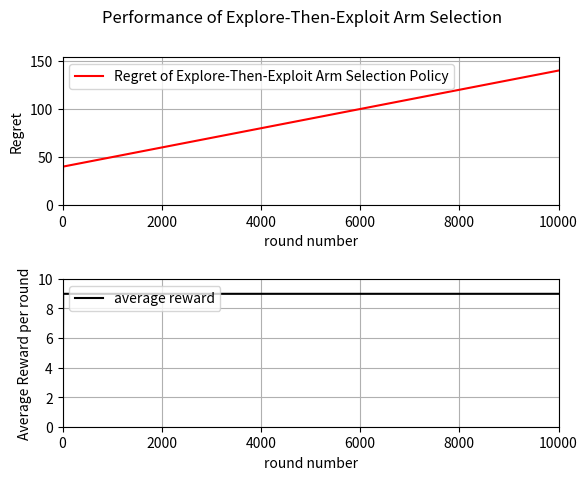

Source code (Python):
"""
CMSC5728 Programming Assignment #2
[redacted]
Date:   10/28/2024
"""
import random
import numpy as np
import math
import matplotlib.pyplot as plt
from scipy.stats import bernoulli


def cal_uni_expectation(upper, lower):
    """
    Target: calculate the expectation of the input uniform distribution
    Return: return the expectation
    """
    return (upper + lower) / 2

def arm_selection_ete_policy(num_of_arms, exploration_phase, current_best_arm, pull_counts, rewards):
    """
    Target: Conduct the Explore-Then-Exploit selection algorithm to simulate the multi-arm bandit
    Return: Return selected arm with the current algorithm
    """
    if exploration_phase:
        # In the exploration phase, try each arm once
        select_arm = np.random.randint(num_of_arms, size=1)[0]
        pull_counts[select_arm] += 1
    else:
        # In the exploitation phase, always choose the best arm
        select_arm = current_best_arm
        pull_counts[select_arm] += 1
    return select_arm


if __name__ == "__main__":
    print("=======================Explore-Then-Exploit algorithm=======================")
    # parameters
    num_of_arms = 10                            # number of arms
    winning_parameters = np.array([tuple([0,2]), tuple([1,3]), tuple([2,4]), tuple([3,9]), tuple([4,6]), tuple([8,10]), tuple([3,5]), tuple([4,10]), tuple([5,7]), tuple([6,8])])
    exploration_phase_length = num_of_arms      # number of rounds in the exploration phase
    T = 10000					                # number of rounds to simulate
    total_iteration = 200                       # number of iterations to the MAB simulation

    # Initialize arrays to store the number of pulls and rewards for each arm
    pull_counts = np.zeros(num_of_arms, dtype=int)
    rewards = np.zeros(num_of_arms, dtype=float)

    # reward in each round average by # of iteration
    reward_round_iteration = np.zeros((T), dtype=int)

    # Initialize the best arm as the first arm
    current_best_arm = 0
    current_best_reward = cal_uni_expectation(winning_parameters[current_best_arm][1], winning_parameters[current_best_arm][0])

    for iteration_count in range(total_iteration):
        exploration_phase = True
        for round in range(T):
            # select the best arm with a specific algorithm
            select_arm = arm_selection_ete_policy(num_of_arms, exploration_phase, current_best_arm, pull_counts, rewards)
            # generate reward for the selected arm
            reward = cal_uni_expectation(winning_parameters[select_arm][1], winning_parameters[select_arm][0])
            reward_round_iteration[round] += reward
            rewards[select_arm] += reward
            if pull_counts[select_arm] == 1:
                # Update the best arm after each arm has been tried once
                if reward > current_best_reward:
                    current_best_arm = select_arm
                    current_best_reward = reward
            if round >= exploration_phase_length - 1:
                exploration_phase = False

    # compute average reward for each round
    average_reward_in_each_round = np.zeros(T, dtype=float)
    for round in range(T):
        average_reward_in_each_round[round] = float(reward_round_iteration[round])/float(total_iteration)
    
    # Let generate X and Y data points to plot it out
    cumulative_optimal_reward = 0.0
    cumulative_reward = 0.0
    X = np.zeros(T, dtype=int)
    Y = np.zeros(T, dtype=float)
    for round in range(T):
        X[round] = round
        cumulative_optimal_reward += cal_uni_expectation(winning_parameters[5][1], winning_parameters[5][0])  # Assuming the optimal arm is the 6th arm
        cumulative_reward += average_reward_in_each_round[round]
        Y[round] = (cumulative_optimal_reward - cumulative_reward)

    print(f'After {T} rounds:\n',
          f'The average cumulative reward is: {cumulative_reward}\n',
          f'The average regret is: {(cumulative_optimal_reward - cumulative_reward)}'
          )
    
    fig, axs = plt.subplots(2)   # get two figures, top is regret, bottom is average reward in each round
    fig.suptitle('Performance of Explore-Then-Exploit Arm Selection')
    fig.subplots_adjust(hspace=0.5)
    axs[0].plot(X,Y, color = 'red', label='Regret of Explore-Then-Exploit Arm Selection Policy')
    axs[0].set(xlabel='round number', ylabel='Regret')
    axs[0].grid(True)
    axs[0].legend(loc='upper left')
    axs[0].set_xlim(0,T)
    axs[0].set_ylim(0,1.1*(cumulative_optimal_reward - cumulative_reward))
    axs[1].plot(X, average_reward_in_each_round, color = 'black', label='average reward')
    axs[1].set(xlabel='round number', ylabel='Average Reward per round')
    axs[1].grid(True)
    axs[1].legend(loc='upper left')
    axs[1].set_xlim(0,T)
    axs[1].set_ylim(0,10.0)
    plt.savefig("ETE.png")
    plt.show()